Run: headless pygame with SDL's dummy video driver; simulated clock (each Clock.tick advances the game by its frame time, no real sleeping); random seed 0; keys injected as events and as key.get_pressed() state; mouse plan: one left click at the window centre at the start of phase 2, then a move to the lower-right quarter at the start of phase 3.
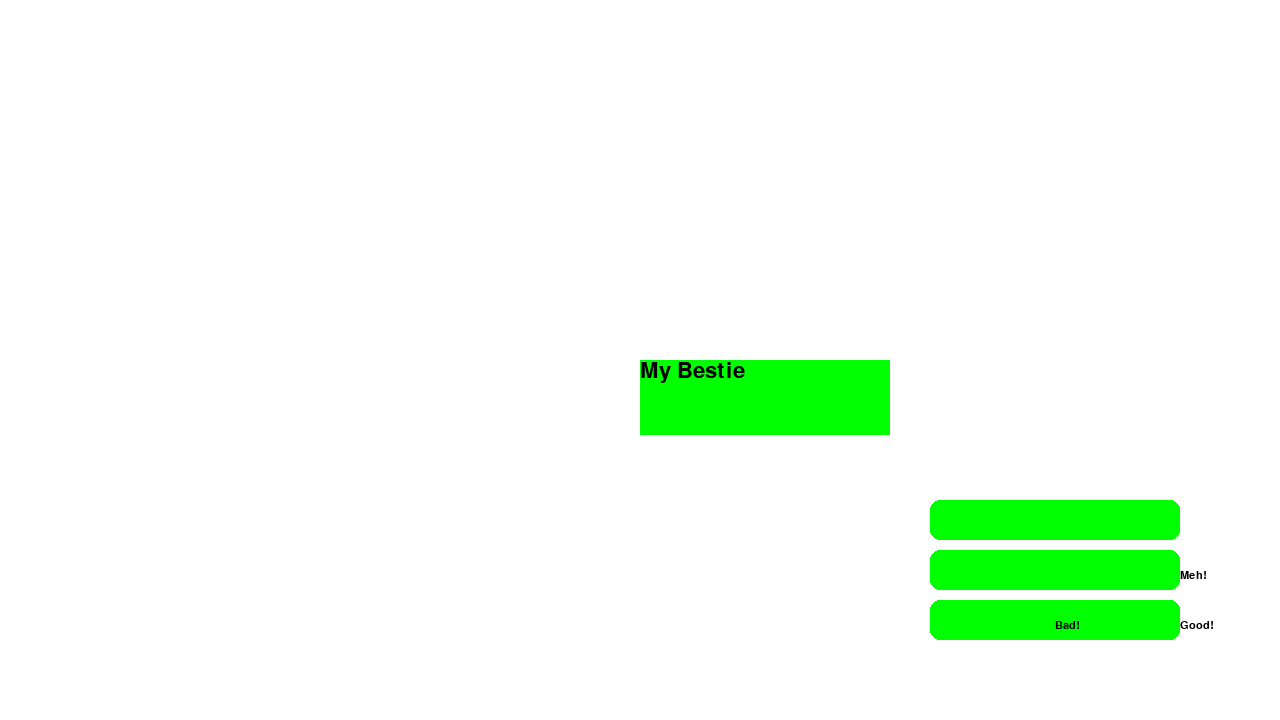
Frame 1 of 4 · flips 1–60 · no input
Frame 2 of 4 · flips 61–180 · clicked the window centre · tapped SPACE, RETURN · held RIGHT (→), D · screen unchanged from frame 1, image omitted
Frame 3 of 4 · flips 181–300 · moved the mouse to the lower-right quarter · held DOWN (↓), S · screen unchanged from frame 2, image omitted
Frame 4 of 4 · flips 301–420 · held LEFT (←), A, UP (↑), W · screen unchanged from frame 3, image omitted

The pygame program that drew these frames:

import pygame #used this video to review pygame basics: https://www.youtube.com/watch?v=y9VG3Pztok8

#referenced this link to import my own classes: https://csatlas.com/python-import-file-module/
#import UI.GUI as GUI

#referenced this for classes: https://www.w3schools.com/python/python_classes.asp
class Button:
    def __init__(self, xPos, yPos, width, height, visual, color):
        self.xPos = xPos
        self.yPos = yPos
        self.width = width
        self.height = height
        self.visual = visual
        self.color = color
        self.text = ""
        self.centerVisual()

    def __init__(self, xPos, yPos, width, height, visual, color, text):
        self.xPos = xPos
        self.yPos = yPos
        self.width = width
        self.height = height
        self.visual = visual
        self.color = color
        self.text = text
        self.centerVisual()

    def centerVisual(self):
        self.visual.center = (self.xPos, self.yPos)

    
    def checkMousePress(self, mouseX, mouseY):
        if mouseX > self.xPos-self.width/2 and mouseX < self.xPos + self.width/2 and mouseY > self.yPos-self.width/2 and mouseY < self.yPos + self.height/2:
            return True
        
    def draw(self):
         pygame.draw.rect(screen, self.color, self.visual, 0, 10)     


starting_grammar = {
    'S': [['I', 'to', 'is-typing']],
    'I': ['Hello', 'Hey', 'Welcome', 'Hi'],
}

#initialize/setup pygame
pygame.init()
pygame.display.set_caption("is-typing")

pygame.font.init()
font_path = pygame.font.match_font("verdana")
h1 = pygame.font.Font(font_path, 32)
h2 = pygame.font.Font(font_path, 16)

MAIN = 0
FRIEND = 1

state = FRIEND
run = True

optionNeg = "Bad!"
optionNeu = "Meh!"
optionPos = "Good!"

NEGATIVE = 0
NEUTRAL = 1
POSITIVE = 2

selected = -1

#setup the window
SCREEN_WIDTH = 1280
SCREEN_HEIGHT = 720
screen = pygame.display.set_mode((SCREEN_WIDTH, SCREEN_HEIGHT))

class HomeScreen:
    def __init__(self):
        self.startButton = Button(SCREEN_WIDTH/2, SCREEN_HEIGHT/2, 250, 75,  pygame.Rect(SCREEN_WIDTH/2, SCREEN_HEIGHT/2, 250, 75), (0,255,0), h1.render('Start', False, (0,0,0)))
        self.aboutButton = Button(SCREEN_WIDTH/2, SCREEN_HEIGHT/2 + 125, 250, 75, pygame.Rect(SCREEN_WIDTH/2, SCREEN_HEIGHT/2 + 125, 250, 75), (200,200,200), h1.render('About', False, (0,0,0)))
          
class FriendScreen:
    def __init__(self):
        self.test = pygame.Rect(SCREEN_WIDTH/2, SCREEN_HEIGHT/2, 250, 75)
        self.name = "FRIEND"
        self.text = h1.render('My Bestie', True, (0,0,0))
        self.posButton = Button(SCREEN_WIDTH-225, SCREEN_HEIGHT-200, 250, 40,  pygame.Rect(SCREEN_WIDTH/2, SCREEN_HEIGHT/2, 250, 40), (0,255,0), h1.render('Start', False, (0,0,0)))
        self.neuButton = Button(SCREEN_WIDTH-225, SCREEN_HEIGHT-150, 250, 40,  pygame.Rect(SCREEN_WIDTH/2, SCREEN_HEIGHT/2, 250, 40), (0,255,0), h1.render('Start', False, (0,0,0)))
        self.negButton = Button(SCREEN_WIDTH-225, SCREEN_HEIGHT-100, 250, 40,  pygame.Rect(SCREEN_WIDTH/2, SCREEN_HEIGHT/2, 250, 40), (0,255,0), h1.render('Start', False, (0,0,0)))


#setup current screen
currScreen = FriendScreen()

def mainLoop():
    screen.fill((255,255,255))

    global currScreen
    global state

    startButton = currScreen.startButton
    aboutButton = currScreen.aboutButton

    # pygame.draw.rect(screen, startButton.color, startButton.visual, 0, 10)     
    # pygame.draw.rect(screen, aboutButton.color, aboutButton.visual, 0, 10)   
    startButton.draw()
    aboutButton.draw()

    screen.blit(startButton.text, (startButton.xPos-startButton.width/4, startButton.yPos-startButton.height/4))


    for event in pygame.event.get():
        if event.type == pygame.QUIT:
           global run
           run = False
        elif event.type == pygame.MOUSEBUTTONDOWN:
            pos = pygame.mouse.get_pos()
            if(startButton.checkMousePress(pos[0], pos[1])):
                print("start!")
                state = FRIEND       
                currScreen = FriendScreen()
            
            elif(aboutButton.checkMousePress(pos[0], pos[1])):
                print("about!")  

def textScreen():
    screen.fill((255,255,255))
    pygame.draw.rect(screen, (0,255,0), currScreen.test)
    screen.blit(currScreen.text, currScreen.test)

    posButton = currScreen.posButton
    neuButton = currScreen.neuButton
    negButton = currScreen.negButton

    posButton.draw()
    neuButton.draw()
    negButton.draw()

    screen.blit(h2.render(optionNeg, True, (0,0,0)), (negButton.xPos, negButton.yPos))
    screen.blit(h2.render(optionNeu, True, (0,0,0)), (SCREEN_WIDTH - 100, SCREEN_HEIGHT - 150))
    screen.blit(h2.render(optionPos, True, (0,0,0)), (SCREEN_WIDTH - 100, SCREEN_HEIGHT - 100))


    for event in pygame.event.get():
        if event.type == pygame.QUIT:
           global run
           run = False
        elif event.type == pygame.MOUSEBUTTONDOWN:
            pos = pygame.mouse.get_pos()
            global selected
            if(posButton.checkMousePress(pos[0], pos[1])):
                selected = POSITIVE
            elif(neuButton.checkMousePress(pos[0], pos[1])):
                selected = NEUTRAL
            elif(negButton.checkMousePress(pos[0], pos[1])):
                selected = NEGATIVE


#core loop to run the program

while run:

    #show current screen based on state
    if state == MAIN:
        mainLoop()
    elif state == FRIEND:
        textScreen()
    
    #clear screen with each iteration

    #pygame.draw.rect(screen, (0,255,0), player)
    #key = pygame.key.get_pressed()

    #updates screen to display objects
    pygame.display.update()

pygame.quit()
